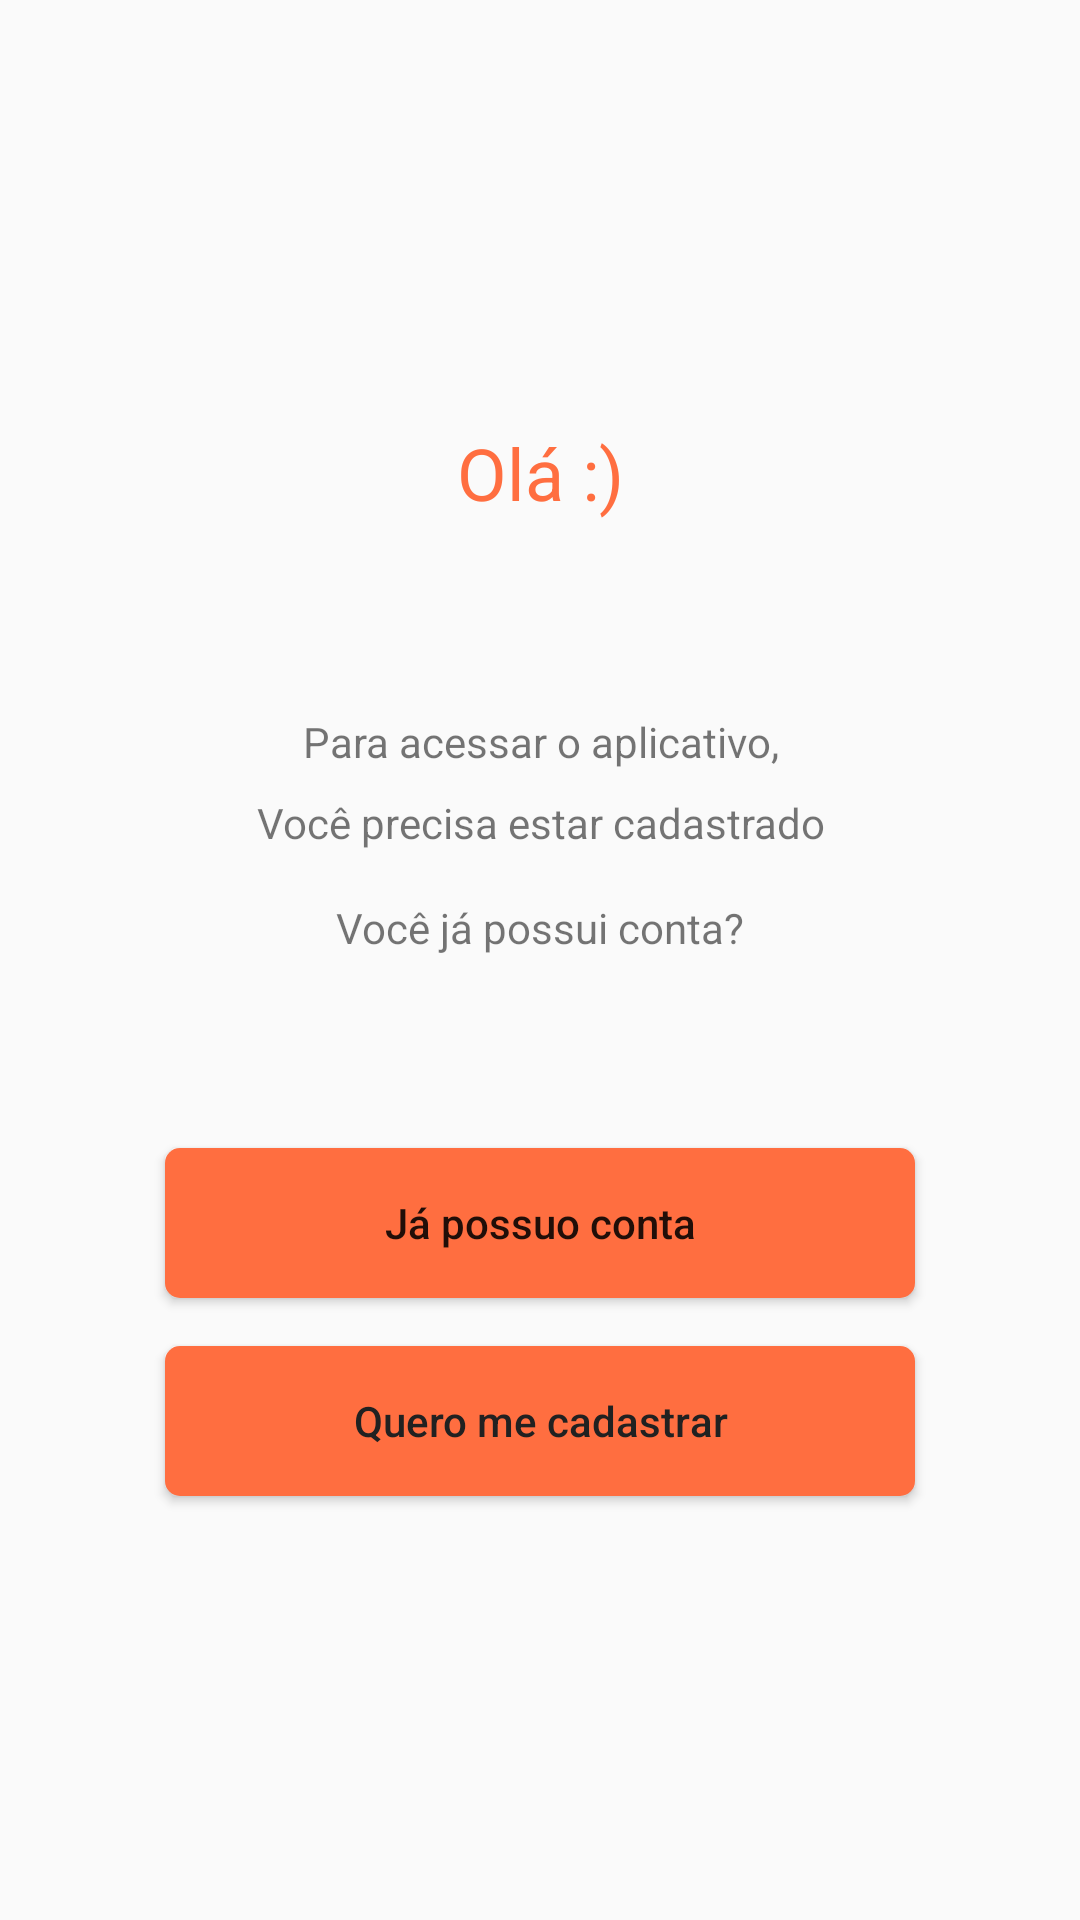

Layout XML and referenced resources for this Android screen:
<!-- AndroidManifest.xml: application theme AppTheme -->
<!-- res/layout/activity_first.xml -->
<?xml version="1.0" encoding="utf-8"?>
<LinearLayout xmlns:android="http://schemas.android.com/apk/res/android"
    xmlns:app="http://schemas.android.com/apk/res-auto"
    xmlns:tools="http://schemas.android.com/tools"
    android:orientation="vertical"
    android:layout_width="match_parent"
    android:layout_height="match_parent"
    tools:context="br.com.fiap.am.amproject.FirstActivity"
    android:gravity="center">

    <TextView
        android:id="@+id/tv_ola"
        android:layout_width="match_parent"
        android:layout_height="wrap_content"
        android:text="@string/ola"
        android:textSize="24sp"
        android:gravity="center"
        android:layout_marginBottom="64dp"
        android:textColor="@color/colorSecondary"/>
    <TextView
        android:id="@+id/tv_texto_um"
        android:layout_below="@+id/tv_ola"
        android:layout_width="match_parent"
        android:layout_height="wrap_content"
        android:gravity="center"
        android:layout_marginBottom="8dp"
        android:text="@string/para_acessar_o_aplicativo"/>
    <TextView
        android:id="@+id/tv_texto_dois"
        android:layout_below="@+id/tv_texto_um"
        android:layout_width="match_parent"
        android:layout_height="wrap_content"
        android:gravity="center"
        android:layout_marginBottom="16dp"
        android:text="@string/voc_precisa_estar_cadastrado"/>

    <TextView
        android:id="@+id/tv_text_tres"
        android:layout_below="@+id/tv_texto_dois"
        android:layout_width="match_parent"
        android:layout_height="wrap_content"
        android:gravity="center"
        android:layout_marginBottom="64dp"
        android:text="@string/voce_ja_possui_conta"/>

    <Button
        android:layout_below="@id/tv_text_tres"
        android:id="@+id/bt_ja_possuo_conta"
        android:layout_width="250dp"
        android:layout_height="50dp"
        android:layout_marginBottom="16dp"
        android:text="@string/ja_possuo_conta"
        android:textAllCaps="false"
        android:background="@drawable/button_shape"
        android:onClick="haveAnAccount"/>

    <Button
        android:id="@+id/quero_me_cadastrar"
        android:layout_below="@+id/bt_ja_possuo_conta"
        android:layout_width="250dp"
        android:layout_height="50dp"
        android:text="@string/quero_me_cadastrar"
        android:textAllCaps="false"
        android:textColor="@color/colorPrimaryText"
        android:background="@drawable/button_shape"
        android:onClick="wantToSignUp"/>
</LinearLayout>
<!-- resources referenced by this layout -->
<resources>
  <color name="colorPrimaryText">#212121</color>
  <color name="colorSecondary">#ff6e40</color>
  <!-- drawable button_shape (drawable) -->
  <?xml version="1.0" encoding="utf-8"?>
  <shape xmlns:android="http://schemas.android.com/apk/res/android"
      android:shape="rectangle">
      <corners android:radius="5dp"/>
      <solid android:color="@color/colorSecondary"/>
  
  </shape>
  <string name="ja_possuo_conta">Já possuo conta</string>
  <string name="ola">Olá :)</string>
  <string name="para_acessar_o_aplicativo">Para acessar o aplicativo,</string>
  <string name="quero_me_cadastrar">Quero me cadastrar</string>
  <string name="voc_precisa_estar_cadastrado">Você precisa estar cadastrado</string>
  <string name="voce_ja_possui_conta">Você já possui conta?</string>
  <style name="AppTheme" parent="Theme.AppCompat.Light.NoActionBar">
          
          <item name="colorPrimary">@color/colorPrimary</item>
          <item name="colorPrimaryDark">@color/colorPrimaryDark</item>
          <item name="colorAccent">@color/colorSecondary</item>
      </style>
  <color name="colorPrimary">#f5f5f5</color>
  <color name="colorPrimaryDark">#c2c2c2</color>
</resources>
